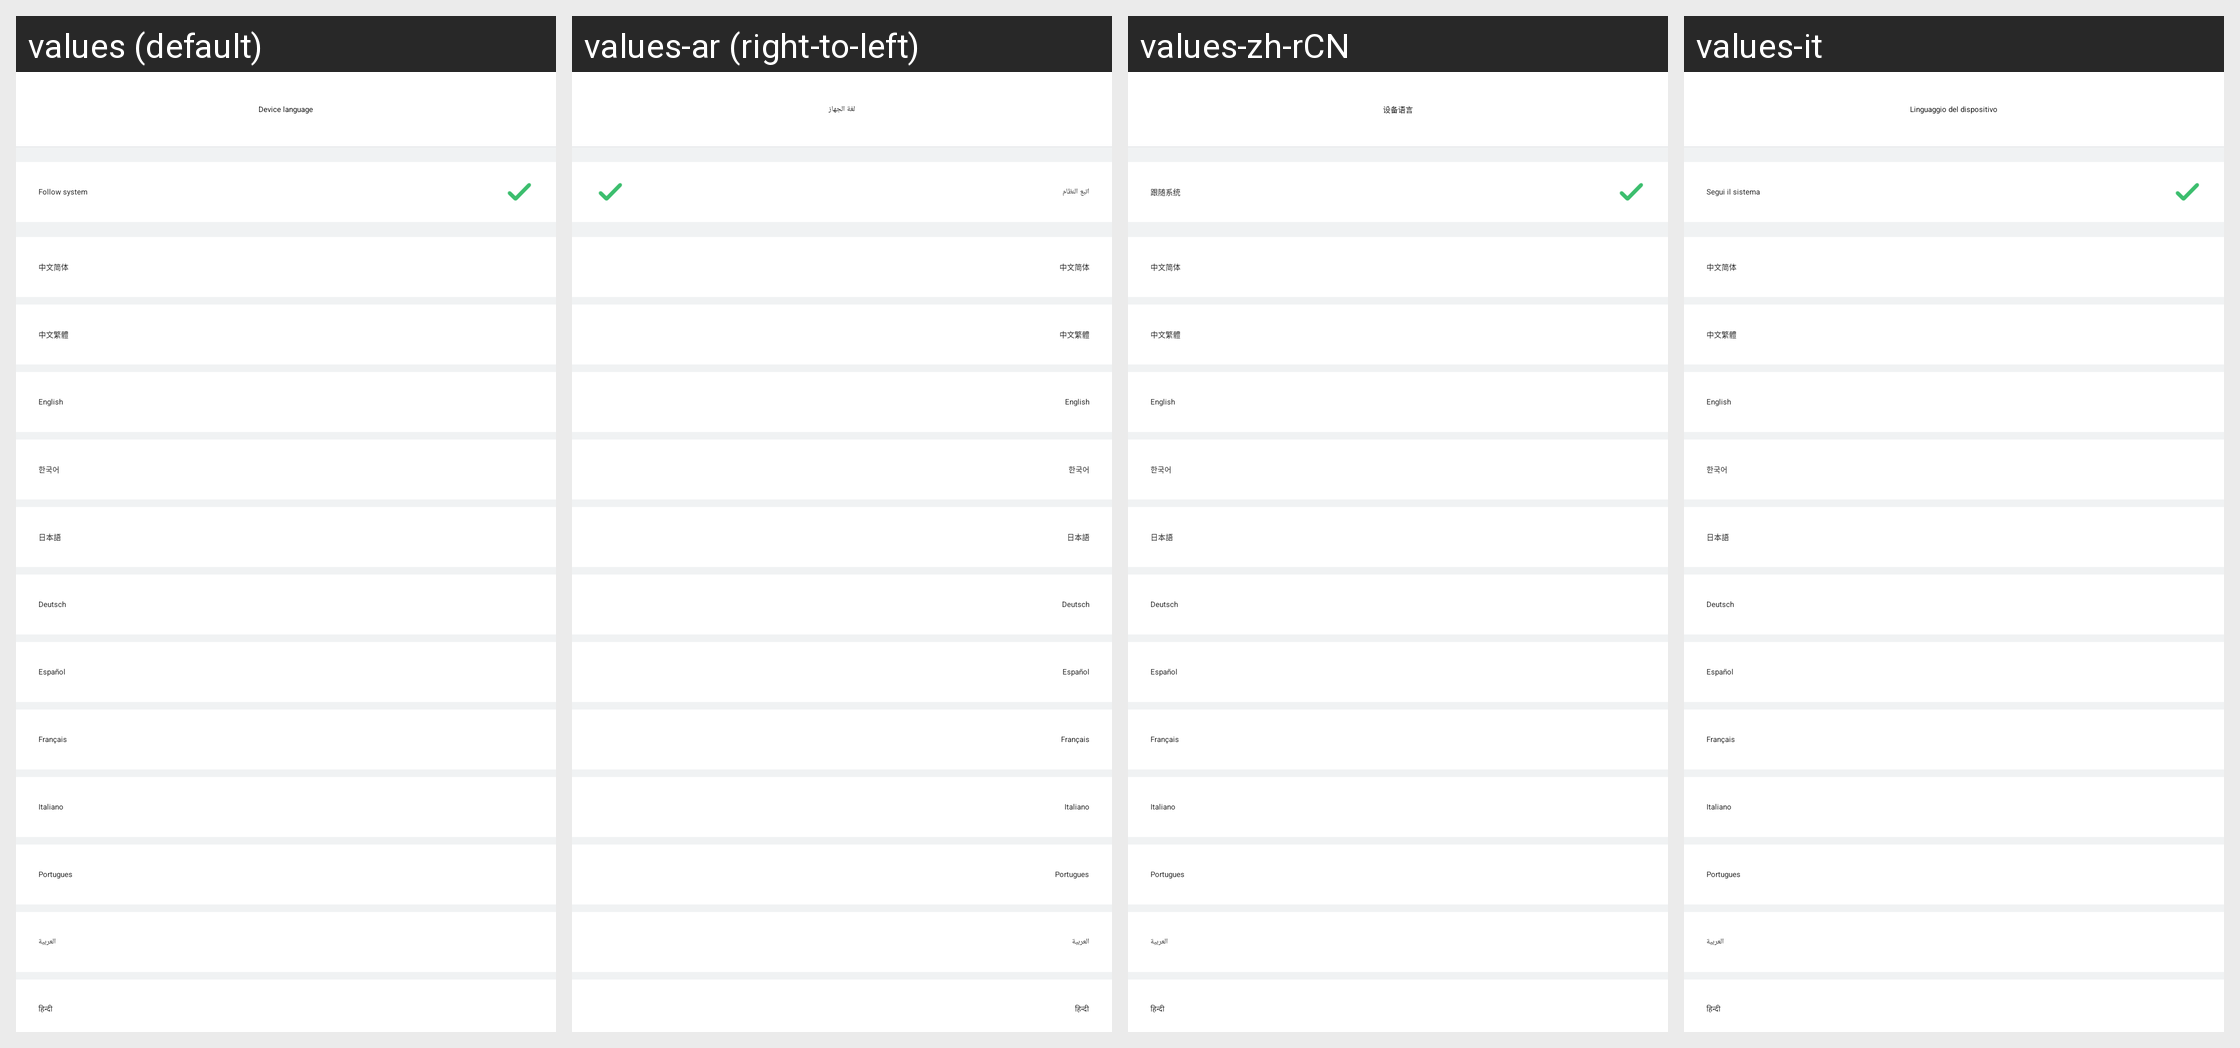

The same Android screen rendered under several of its app's locales, left to right. List the strings drawn on it with the default value and each locale's translation.
Android screen res/layout/activity_set_band_language.xml rendered under 4 locales, left to right: values (default), values-ar (right-to-left), values-zh-rCN, values-it. Device: Nexus 5 (rendered at 1080×1920; each locale shown at half size, 540×960, under a caption strip naming it); theme AppTheme.
Other locales in the repository, not shown: values-af, values-am, values-az, values-be, values-bg, values-bn, values-bs, values-ca, values-cs, values-da, values-de, values-el, values-en-rGB, values-es, values-es-rUS, values-et, values-eu, values-fa, values-fi, values-fr, values-fr-rCA, values-gl, values-gu, values-hi, values-hi-rIN, values-hr, values-hu, values-hy, values-in, values-is, values-iw, values-ja, values-ka, values-kk, values-km, values-kn, values-ko, values-ky, values-lo, values-lt, values-lv, values-mk, values-ml, values-mn, values-mr, values-ms, values-my, values-nb, values-ne, values-nl, values-pa, values-pl, values-pt, values-pt-rPT, values-ro, values-ru, values-si, values-sk, values-sl, values-sq, values-sr, values-sv, values-sw, values-ta, values-te, values-th, values-tl, values-tr, values-uk, values-ur, values-uz, values-vi, values-zh-rHK, values-zh-rMO, values-zh-rTW, values-zu.
Strings drawn on this screen, with the default value and each locale's value (text and hints the layout hard-codes, and strings that could not be matched under every locale, appear in the picture but are not listed):

switch_bracelet_language
  values: Device language
  values-ar: لغة الجهاز
  values-zh-rCN: 设备语言
  values-it: Linguaggio del dispositivo

language_follow_system
  values: Follow system
  values-ar: اتبع النظام
  values-zh-rCN: 跟随系统
  values-it: Segui il sistema

bracelet_language_chinese
  values: 中文简体
  values-ar: 中文简体  [not translated; the default value is used]
  values-zh-rCN: 中文简体  [not translated; the default value is used]
  values-it: 中文简体  [not translated; the default value is used]

bracelet_language_chinese_hk
  values: 中文繁體
  values-ar: 中文繁體  [not translated; the default value is used]
  values-zh-rCN: 中文繁體  [not translated; the default value is used]
  values-it: 中文繁體  [not translated; the default value is used]

bracelet_language_english
  values: English
  values-ar: English  [not translated; the default value is used]
  values-zh-rCN: English  [not translated; the default value is used]
  values-it: English  [not translated; the default value is used]

bracelet_language_korean
  values: 한국어
  values-ar: 한국어  [not translated; the default value is used]
  values-zh-rCN: 한국어  [not translated; the default value is used]
  values-it: 한국어  [not translated; the default value is used]

bracelet_language_japanese
  values: 日本語
  values-ar: 日本語  [not translated; the default value is used]
  values-zh-rCN: 日本語  [not translated; the default value is used]
  values-it: 日本語  [not translated; the default value is used]

bracelet_language_german
  values: Deutsch
  values-ar: Deutsch  [not translated; the default value is used]
  values-zh-rCN: Deutsch  [not translated; the default value is used]
  values-it: Deutsch  [not translated; the default value is used]

bracelet_language_spanish
  values: Español
  values-ar: Español  [not translated; the default value is used]
  values-zh-rCN: Español  [not translated; the default value is used]
  values-it: Español  [not translated; the default value is used]

bracelet_language_french
  values: Français
  values-ar: Français  [not translated; the default value is used]
  values-zh-rCN: Français  [not translated; the default value is used]
  values-it: Français  [not translated; the default value is used]

bracelet_language_italian
  values: Italiano
  values-ar: Italiano  [not translated; the default value is used]
  values-zh-rCN: Italiano  [not translated; the default value is used]
  values-it: Italiano  [not translated; the default value is used]

bracelet_language_portuguese
  values: Portugues
  values-ar: Portugues  [not translated; the default value is used]
  values-zh-rCN: Portugues  [not translated; the default value is used]
  values-it: Portugues  [not translated; the default value is used]

bracelet_language_arabic
  values: العربية
  values-ar: العربية  [not translated; the default value is used]
  values-zh-rCN: العربية  [not translated; the default value is used]
  values-it: العربية  [not translated; the default value is used]

bracelet_language_hindi
  values: हिन्दी
  values-ar: हिन्दी  [not translated; the default value is used]
  values-zh-rCN: हिन्दी  [not translated; the default value is used]
  values-it: हिन्दी  [not translated; the default value is used]
